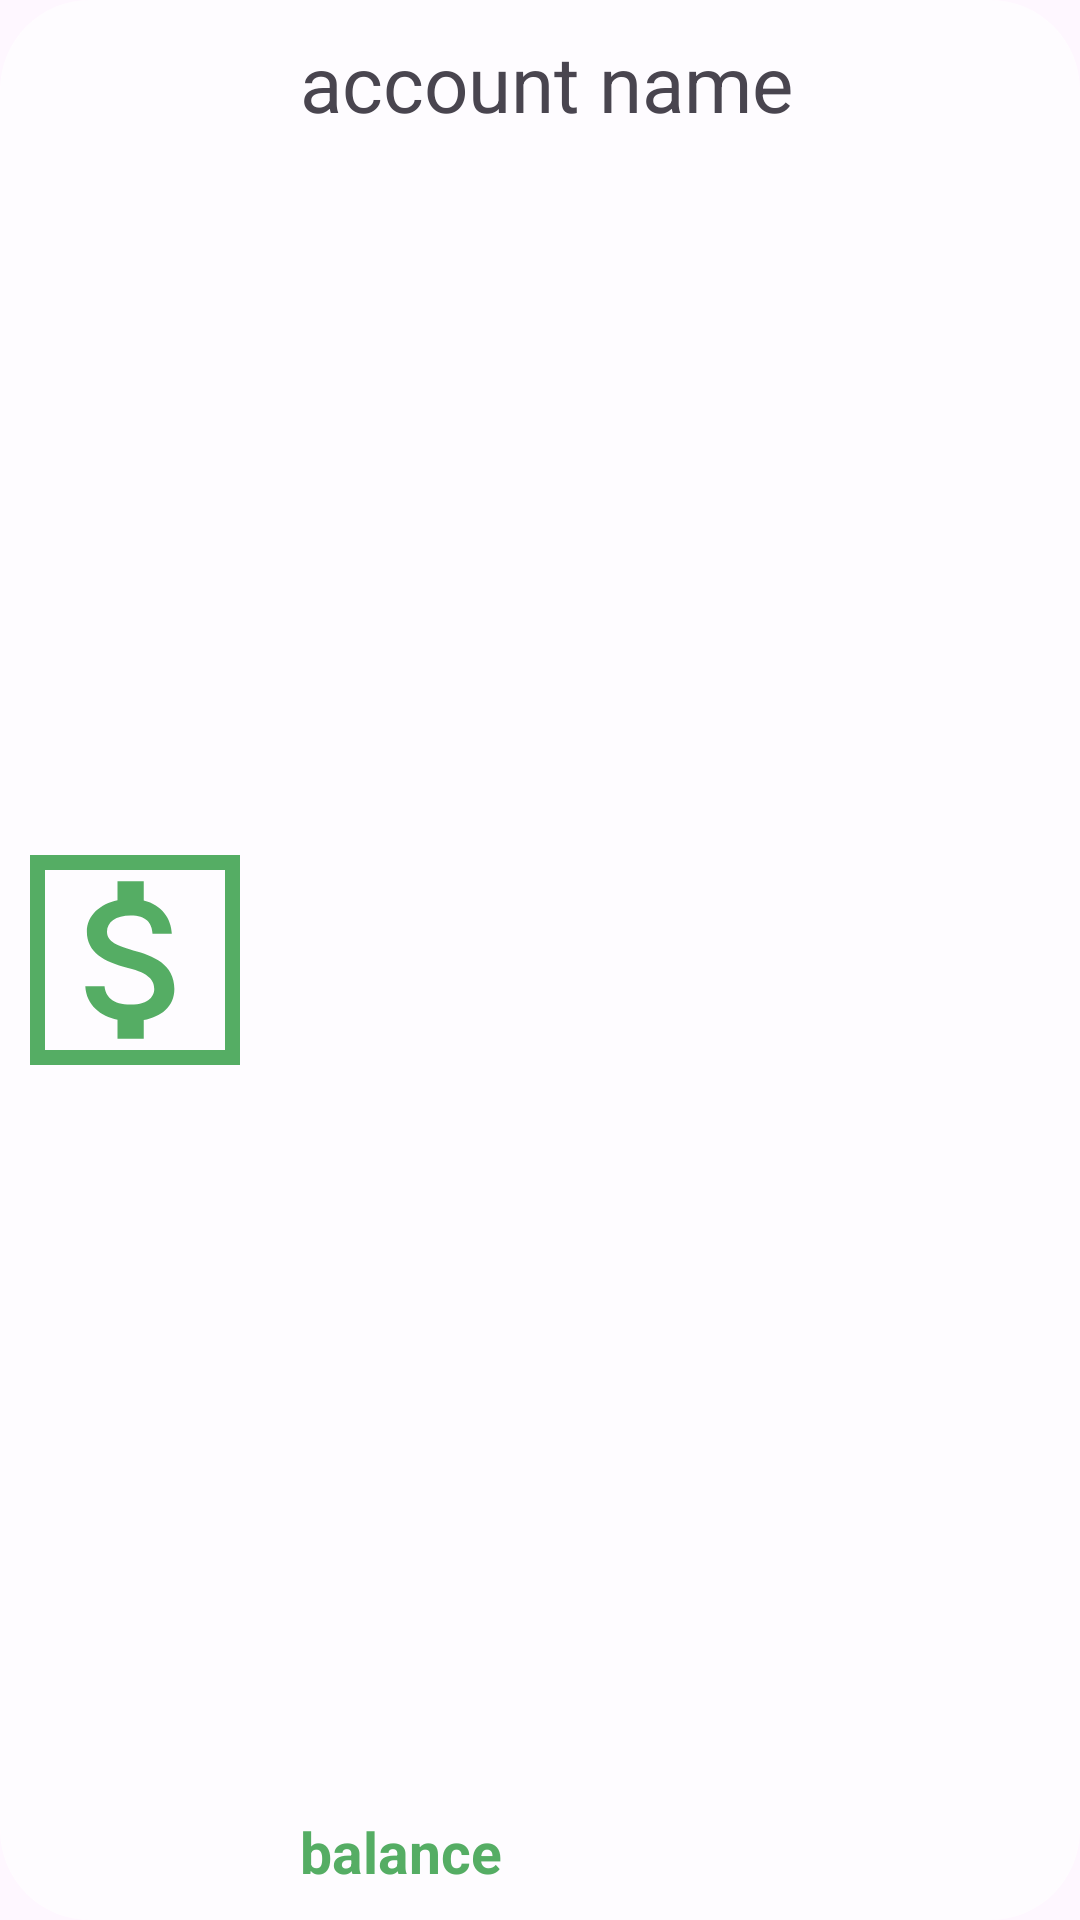

The Android layout XML behind this screen, and the referenced resources:
<!-- AndroidManifest.xml: application theme Theme.BankApp -->
<!-- res/layout/account_recycler_item.xml -->
<?xml version="1.0" encoding="utf-8"?>
<androidx.constraintlayout.widget.ConstraintLayout xmlns:android="http://schemas.android.com/apk/res/android"
    xmlns:app="http://schemas.android.com/apk/res-auto"
    xmlns:tools="http://schemas.android.com/tools"
    android:layout_width="match_parent"
    android:layout_height="wrap_content"
    android:background="@drawable/rectangle6"
    android:padding="10dp"
    android:layout_marginTop="10dp">

    <ImageView
        android:id="@+id/image_view"
        android:layout_width="70dp"
        android:layout_height="70dp"
        android:background="@drawable/rectangle_5"
        android:src="@drawable/baseline_attach_money_24"
        app:layout_constraintBottom_toBottomOf="parent"
        app:layout_constraintStart_toStartOf="parent"
        app:layout_constraintTop_toTopOf="parent" />

    <TextView
        android:paddingLeft="20dp"
        android:id="@+id/acc_name_tv"
        android:layout_width="wrap_content"
        android:layout_height="wrap_content"
        android:text="account name"
        android:textSize="26sp"
        app:layout_constraintStart_toEndOf="@+id/image_view"
        app:layout_constraintTop_toTopOf="parent" />

    <TextView
        android:id="@+id/acc_balance_tv"
        android:layout_width="wrap_content"
        android:layout_height="wrap_content"
        android:text="balance"
        android:textSize="19sp"
        android:textColor="@color/pay_green"
        android:textStyle="bold"
        app:layout_constraintStart_toEndOf="@+id/image_view"
        app:layout_constraintBottom_toBottomOf="parent"
        android:paddingLeft="20dp"/>

</androidx.constraintlayout.widget.ConstraintLayout>
<!-- resources referenced by this layout -->
<resources>
  <color name="pay_green">#FF55ad64</color>
  <!-- drawable baseline_attach_money_24 (drawable) -->
  <vector xmlns:android="http://schemas.android.com/apk/res/android" android:height="24dp" android:tint="#55AD64" android:viewportHeight="24" android:viewportWidth="24" android:width="24dp">
        
      <path android:fillColor="@android:color/white" android:pathData="M11.8,10.9c-2.27,-0.59 -3,-1.2 -3,-2.15 0,-1.09 1.01,-1.85 2.7,-1.85 1.78,0 2.44,0.85 2.5,2.1h2.21c-0.07,-1.72 -1.12,-3.3 -3.21,-3.81V3h-3v2.16c-1.94,0.42 -3.5,1.68 -3.5,3.61 0,2.31 1.91,3.46 4.7,4.13 2.5,0.6 3,1.48 3,2.41 0,0.69 -0.49,1.79 -2.7,1.79 -2.06,0 -2.87,-0.92 -2.98,-2.1h-2.2c0.12,2.19 1.76,3.42 3.68,3.83V21h3v-2.15c1.95,-0.37 3.5,-1.5 3.5,-3.55 0,-2.84 -2.43,-3.81 -4.7,-4.4z" />
  </vector>
  <!-- drawable rectangle6 (drawable) -->
  <?xml version="1.0" encoding="utf-8"?>
  <selector xmlns:android="http://schemas.android.com/apk/res/android">
      <item>
          <shape>
              <solid android:color="@color/white_opaque"/>
              <corners android:radius="30dp" />
  
          </shape>
      </item>
  </selector>
  <!-- drawable rectangle_5 (drawable) -->
  <?xml version="1.0" encoding="utf-8"?>
  <selector xmlns:android="http://schemas.android.com/apk/res/android">
      <item>
          <shape>
              <stroke android:color="@color/pay_green" android:width="5dp"/>
          </shape>
      </item>
  </selector>
  <style name="Theme.BankApp" parent="Base.Theme.BankApp" />
  <color name="white_opaque">#AFFFFFFF</color>
  <style name="Base.Theme.BankApp" parent="Theme.Material3.Light.NoActionBar">
          
          
      </style>
</resources>
